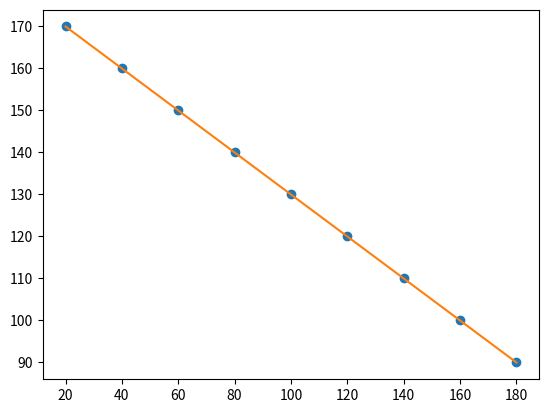

Generate this figure with matplotlib:
# importamos la interpolación de Langrange del módulo de interpolación de Scipy
from scipy.interpolate import lagrange
# importamos la librería Numpy con un alias, para hacer los cálculos
import numpy as np
# importamos la librería Sympy, para desarrollar la forma algebraica del polinomio
import sympy as sym
# importamos la librería Matplotlib con un alias, para graficas
import matplotlib.pyplot as plt

# Procedimiento
def lagrange_polinomio(xi,fi):# Conocer cuantos elementos tiene xi 
    
    # Ejemplo con la librería lagrange
    p = lagrange(xi,fi)
    # print('polinomio con lagrange')
    # print(p)
    res=round(p(55),2)

    # Vectores para graficas
    muestras = 100 # Numero cualquiera
    a = np.min(xi)
    #print(a)
    b = np.max(xi)
    #print(b)
    p_xi = np.linspace(a,b,muestras)
    pfi = p(p_xi)

    # Grafica
    plt.plot(xi,fi, 'o')
    plt.plot(p_xi,pfi)
    plt.show()

    return res

# print(' ')
# print('Evaluación del polinomio')
# print(px(5.5)

# Función teta:
xi = np.array([20, 40, 60, 80, 100, 120, 140, 160, 180])
fi = np.array([170, 160, 150, 140, 130, 120, 110, 100, 90])
teta_s=lagrange_polinomio(xi,fi)
print("teta_s",teta_s)
